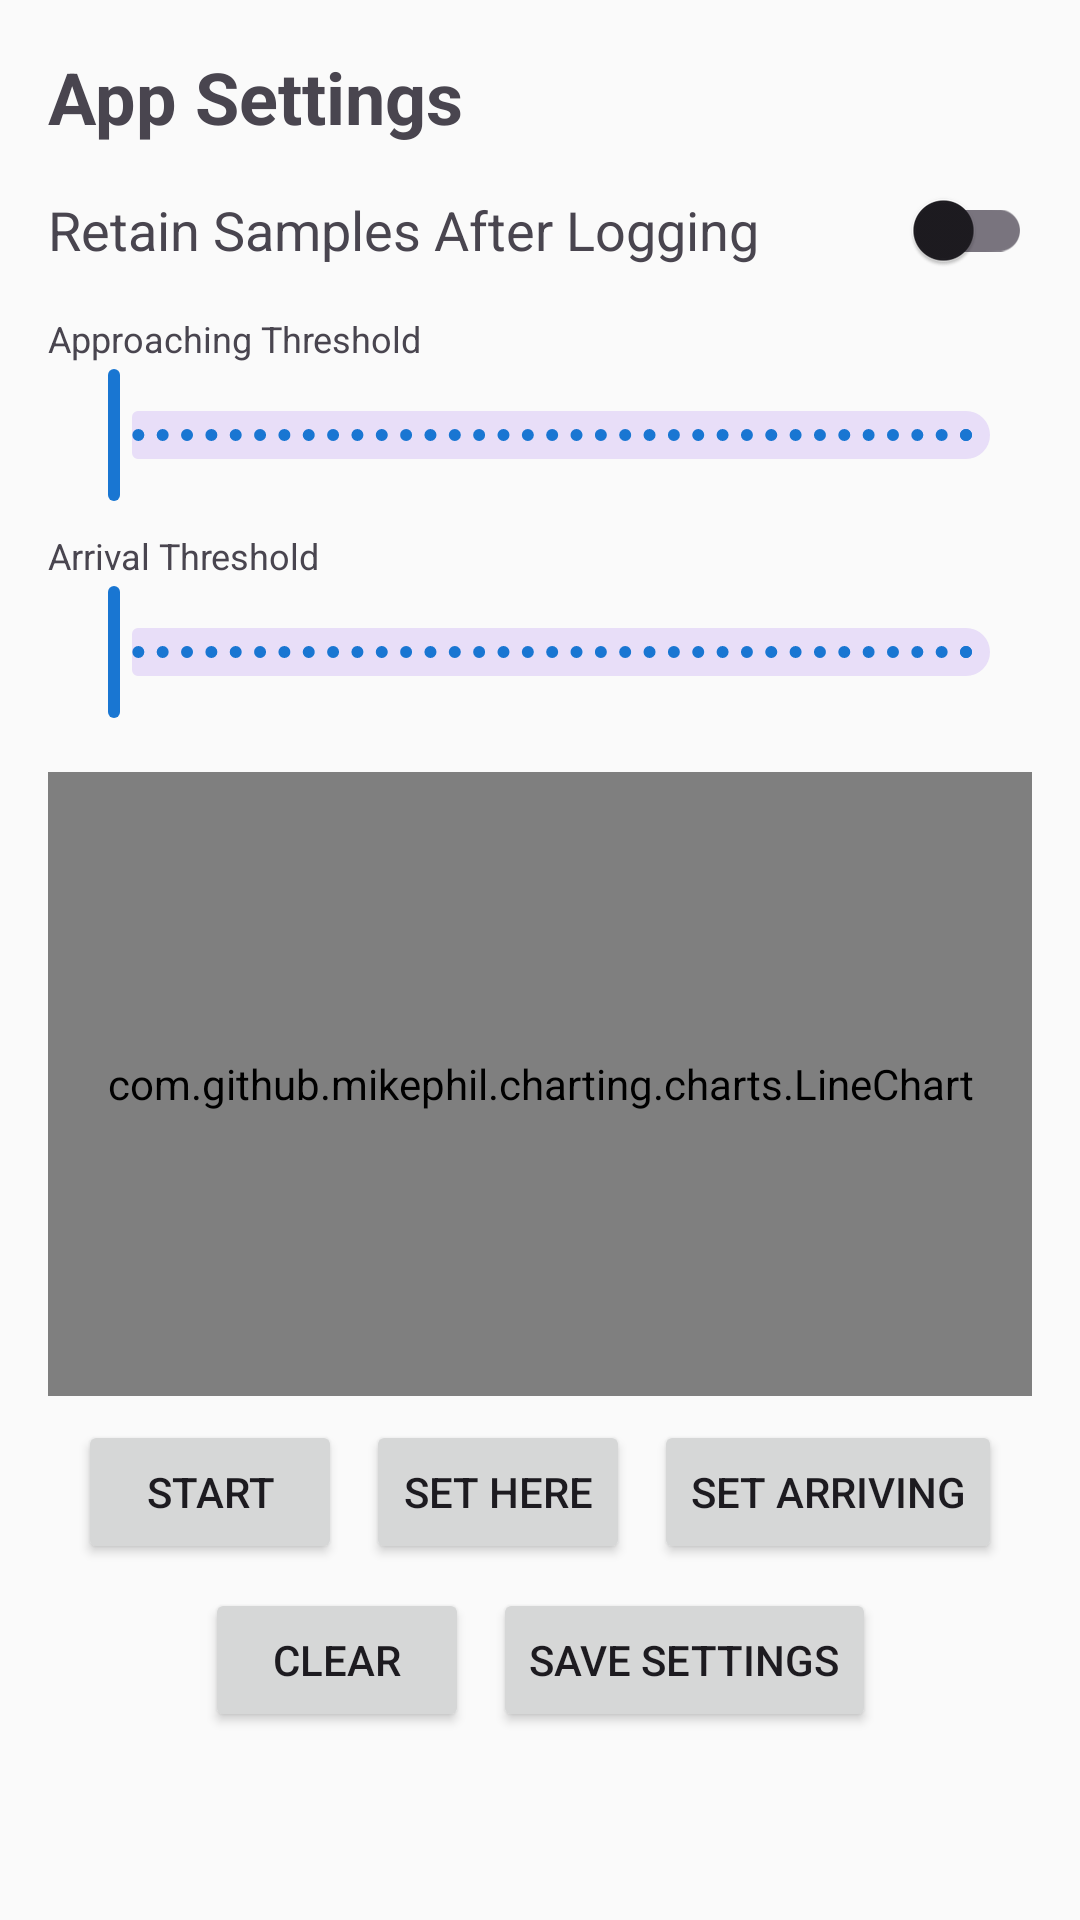

Write the Android layout XML for this screen, with the resource values it uses.
<!-- AndroidManifest.xml: application theme Theme.PatriotLogger -->
<!-- res/layout/activity_settings.xml -->
<?xml version="1.0" encoding="utf-8"?>
<androidx.constraintlayout.widget.ConstraintLayout xmlns:android="http://schemas.android.com/apk/res/android"
    xmlns:app="http://schemas.android.com/apk/res-auto"
    xmlns:tools="http://schemas.android.com/tools"
    android:layout_width="match_parent"
    android:layout_height="match_parent"
    android:padding="16dp"
    tools:context=".ui.SettingsActivity">

    <TextView
        android:id="@+id/tvSettingsTitle"
        android:layout_width="wrap_content"
        android:layout_height="wrap_content"
        android:text="App Settings"
        android:textSize="24sp"
        android:textStyle="bold"
        app:layout_constraintStart_toStartOf="parent"
        app:layout_constraintTop_toTopOf="parent" />

    <TextView
        android:id="@+id/tvRetainSamplesLabel"
        android:layout_width="0dp"
        android:layout_height="wrap_content"
        android:layout_marginTop="16dp"
        android:text="Retain Samples After Logging"
        android:textSize="18sp"
        app:layout_constraintEnd_toStartOf="@+id/switchRetainSamples"
        app:layout_constraintStart_toStartOf="parent"
        app:layout_constraintTop_toBottomOf="@+id/tvSettingsTitle" />

    <com.google.android.material.switchmaterial.SwitchMaterial
        android:id="@+id/switchRetainSamples"
        android:layout_width="wrap_content"
        android:layout_height="wrap_content"
        app:layout_constraintBottom_toBottomOf="@+id/tvRetainSamplesLabel"
        app:layout_constraintEnd_toEndOf="parent"
        app:layout_constraintTop_toTopOf="@+id/tvRetainSamplesLabel" />

    <TextView
        android:id="@+id/labelApproachingThreshold"
        android:layout_width="wrap_content"
        android:layout_height="wrap_content"
        android:layout_marginTop="16dp"
        android:text="Approaching Threshold"
        android:textSize="12sp"
        app:layout_constraintStart_toStartOf="parent"
        app:layout_constraintTop_toBottomOf="@+id/tvRetainSamplesLabel" />

    <com.google.android.material.slider.Slider
        android:id="@+id/sliderApproachingThreshold"
        android:layout_width="0dp"
        android:layout_height="14dp"
        android:stepSize="1"
        android:valueFrom="-100"
        android:valueTo="-20"
        app:layout_constraintEnd_toEndOf="parent"
        app:layout_constraintStart_toStartOf="parent"
        app:layout_constraintTop_toBottomOf="@+id/labelApproachingThreshold" />

    <TextView
        android:id="@+id/labelArrivedThreshold"
        android:layout_width="wrap_content"
        android:layout_height="wrap_content"
        android:layout_marginTop="8dp"
        android:text="Arrival Threshold"
        android:textSize="12sp"
        app:layout_constraintStart_toStartOf="parent"
        app:layout_constraintTop_toBottomOf="@+id/sliderApproachingThreshold" />

    <com.google.android.material.slider.Slider
        android:id="@+id/sliderArrivedThreshold"
        android:layout_width="0dp"
        android:layout_height="wrap_content"
        android:stepSize="1"
        android:valueFrom="-100"
        android:valueTo="-20"
        app:layout_constraintEnd_toEndOf="parent"
        app:layout_constraintStart_toStartOf="parent"
        app:layout_constraintTop_toBottomOf="@+id/labelArrivedThreshold" />

    <com.github.mikephil.charting.charts.LineChart
        android:id="@+id/chartCalibration"
        android:layout_width="0dp"
        android:layout_height="208dp"
        android:layout_marginTop="16dp"
        app:layout_constraintEnd_toEndOf="parent"
        app:layout_constraintStart_toStartOf="parent"
        app:layout_constraintTop_toBottomOf="@id/sliderArrivedThreshold" />

    <Button
        android:id="@+id/buttonStartCalibration"
        android:layout_width="wrap_content"
        android:layout_height="wrap_content"
        android:layout_marginTop="8dp"
        android:text="Start"
        app:layout_constraintEnd_toStartOf="@+id/buttonHere"
        app:layout_constraintHorizontal_chainStyle="packed"
        app:layout_constraintStart_toStartOf="parent"
        app:layout_constraintTop_toBottomOf="@+id/chartCalibration" />

    <Button
        android:id="@+id/buttonHere"
        android:layout_width="wrap_content"
        android:layout_height="wrap_content"
        android:layout_marginStart="8dp"
        android:text="Set Here"
        app:layout_constraintBottom_toBottomOf="@+id/buttonStartCalibration"
        app:layout_constraintEnd_toStartOf="@+id/buttonArriving"
        app:layout_constraintStart_toEndOf="@+id/buttonStartCalibration"
        app:layout_constraintTop_toTopOf="@+id/buttonStartCalibration" />

    <Button
        android:id="@+id/buttonArriving"
        android:layout_width="wrap_content"
        android:layout_height="wrap_content"
        android:layout_marginStart="8dp"
        android:text="Set Arriving"
        app:layout_constraintBottom_toBottomOf="@+id/buttonHere"
        app:layout_constraintEnd_toEndOf="parent"
        app:layout_constraintStart_toEndOf="@+id/buttonHere"
        app:layout_constraintTop_toTopOf="@+id/buttonHere" />

    <Button
        android:id="@+id/buttonClearCalibration"
        android:layout_width="wrap_content"
        android:layout_height="wrap_content"
        android:layout_marginTop="8dp"
        android:text="Clear"
        app:layout_constraintEnd_toStartOf="@+id/buttonSaveChanges"
        app:layout_constraintHorizontal_chainStyle="packed"
        app:layout_constraintStart_toStartOf="parent"
        app:layout_constraintTop_toBottomOf="@+id/buttonStartCalibration" />

    <Button
        android:id="@+id/buttonSaveChanges"
        android:layout_width="wrap_content"
        android:layout_height="wrap_content"
        android:layout_marginStart="8dp"
        android:text="Save Settings"
        app:layout_constraintBottom_toBottomOf="@+id/buttonClearCalibration"
        app:layout_constraintEnd_toEndOf="parent"
        app:layout_constraintStart_toEndOf="@+id/buttonClearCalibration"
        app:layout_constraintTop_toTopOf="@+id/buttonClearCalibration" />

</androidx.constraintlayout.widget.ConstraintLayout>
<!-- resources referenced by this layout -->
<resources>
  <style name="Theme.PatriotLogger" parent="Theme.Material3.DayNight.NoActionBar">
          
          <item name="colorPrimary">@color/primary</item>
          <item name="colorSecondary">@color/accent</item>
          <item name="colorPrimaryContainer">@color/primary_dark</item>
  
          
          <item name="android:windowBackground">@color/background_light</item>
          
          
  
          
          <item name="windowActionBar">false</item>
          <item name="windowNoTitle">true</item>
  
          <item name="chartAxisColor">@android:color/black</item>
      </style>
  <color name="primary">#1976D2</color>
  <color name="accent">#FF9800</color>
  <color name="primary_dark">#0D47A1</color>
  <color name="background_light">#FAFAFA</color>
</resources>
